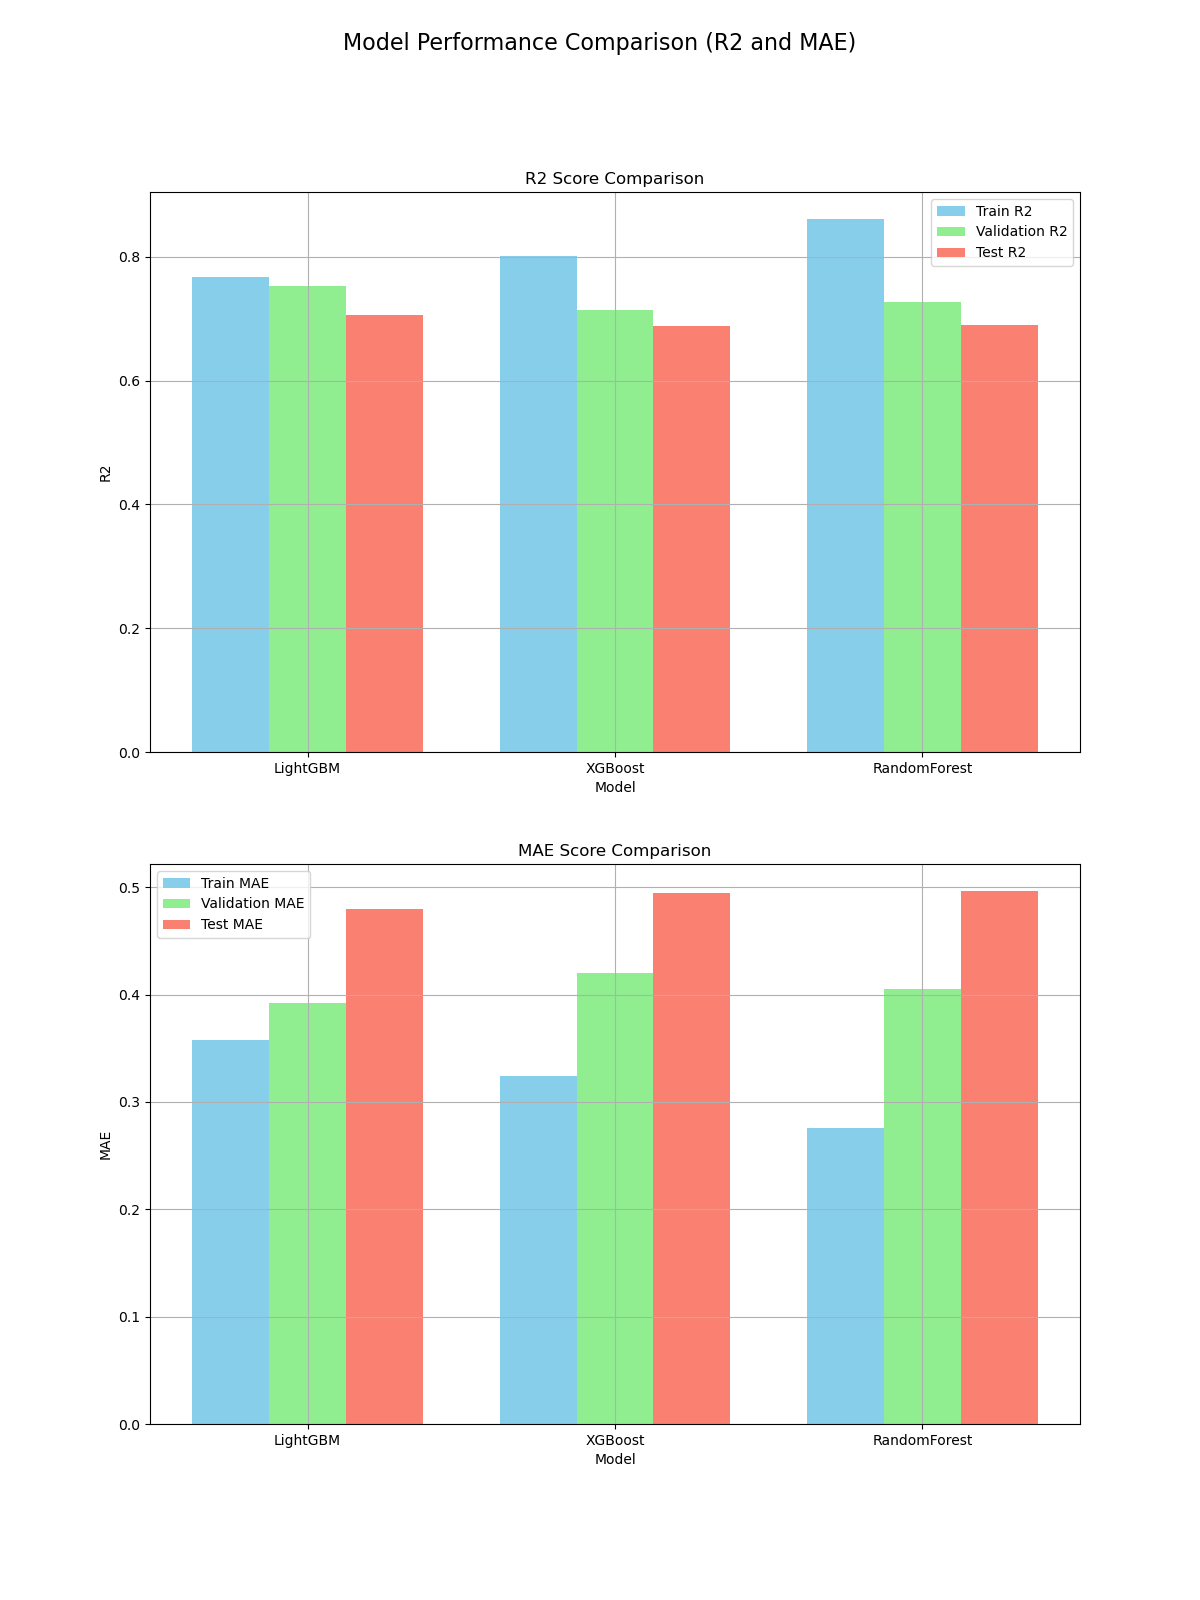

The file beside this chart, header and first rows:
Model, Train MAE, Train R2, Validation MAE, Validation R2, Test MAE, Test R2
LightGBM, 0.3574, 0.7681, 0.3924, 0.753, 0.4801, 0.7058
XGBoost, 0.3243, 0.8012, 0.4204, 0.7134, 0.4946, 0.689
RandomForest, 0.2759, 0.8618, 0.4056, 0.7275, 0.4968, 0.6901
